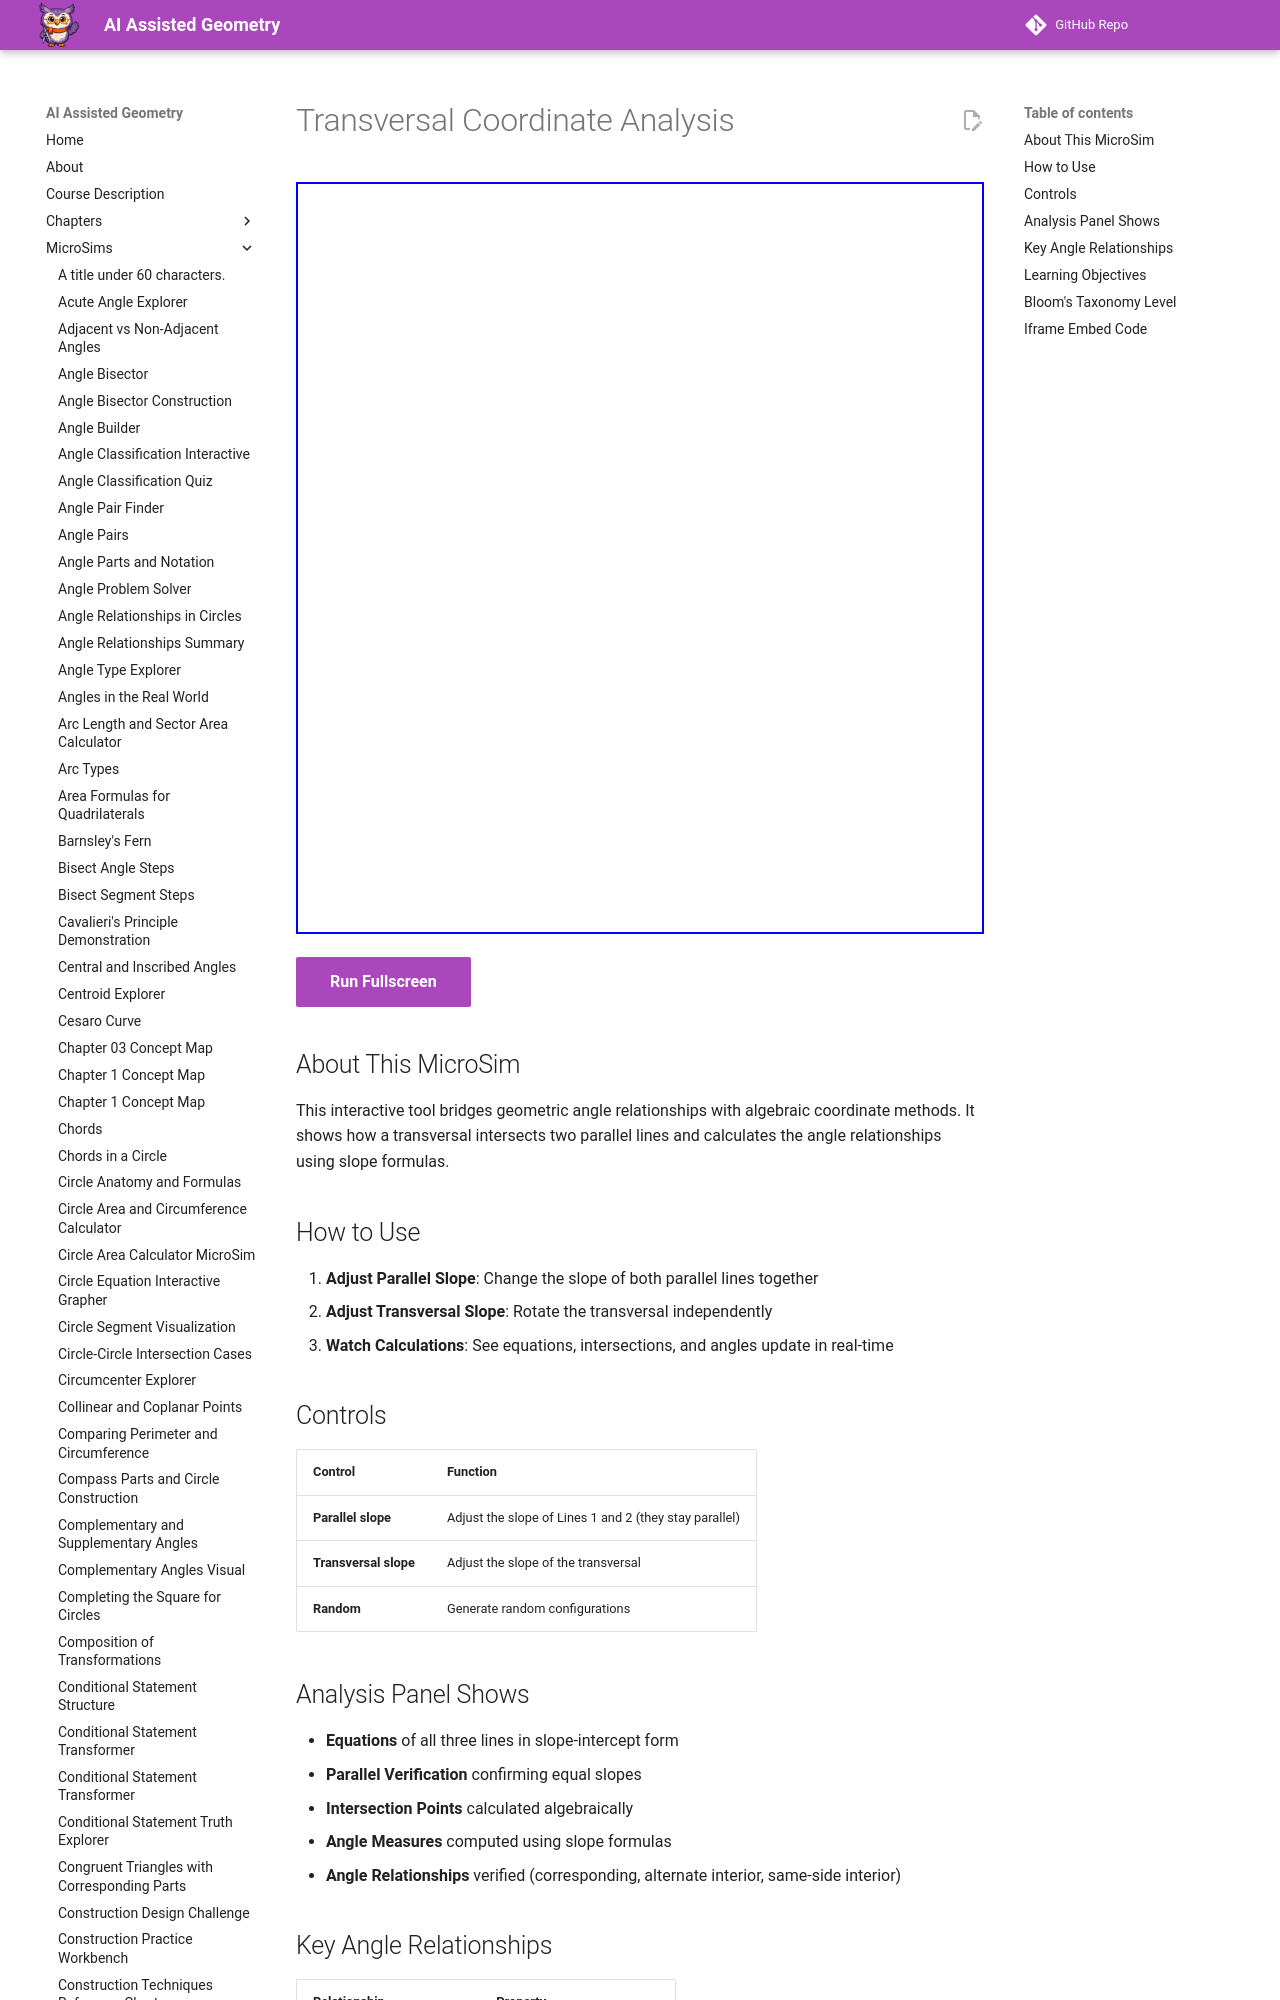

repository: dmccreary/geometry-course · page: sims/transversal-coordinate-analysis/index.html · generator: mkdocs

---
title: Transversal Coordinate Analysis
description: Analyze transversal-parallel line configurations using coordinate geometry and verify angle relationships.
image: /sims/transversal-coordinate-analysis/transversal-coordinate-analysis.png
og:image: /sims/transversal-coordinate-analysis/transversal-coordinate-analysis.png
twitter:image: /sims/transversal-coordinate-analysis/transversal-coordinate-analysis.png
social:
   cards: false
quality_score: 85
---

# Transversal Coordinate Analysis

<iframe src="main.html" height="752px" width="100%" scrolling="no"></iframe>

[Run Fullscreen](./main.html){ .md-button .md-button--primary }
